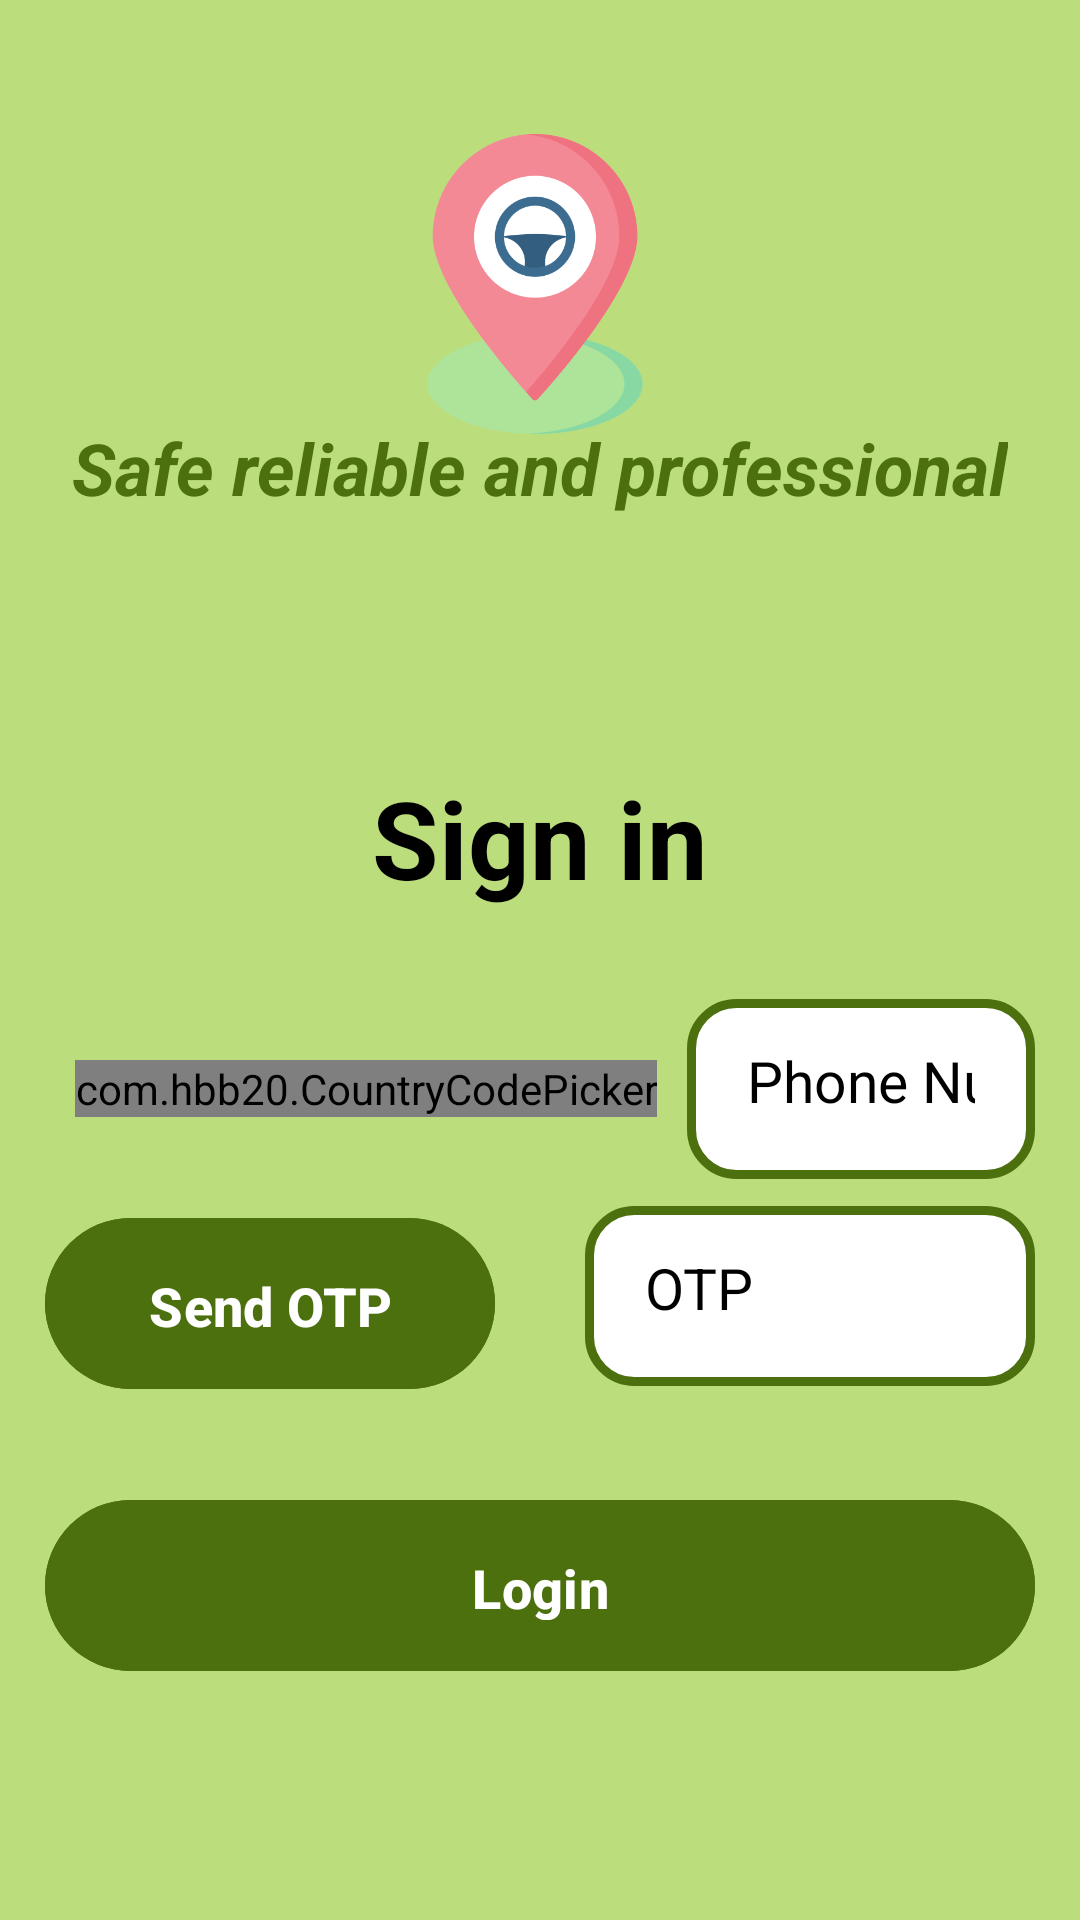

The Android layout XML behind this screen, and the referenced resources:
<!-- AndroidManifest.xml: application theme Theme.Ecommerce -->
<!-- res/layout/activity_login.xml -->
<?xml version="1.0" encoding="utf-8"?>
<androidx.constraintlayout.widget.ConstraintLayout xmlns:android="http://schemas.android.com/apk/res/android"
    xmlns:app="http://schemas.android.com/apk/res-auto"
    xmlns:tools="http://schemas.android.com/tools"
    android:layout_width="match_parent"
    android:layout_height="match_parent"
    android:background="@color/background_login"
    tools:context=".Activities.LoginActivity">

    <ImageView
        android:id="@+id/logo"
        android:layout_width="100dp"
        android:layout_height="100dp"
        android:layout_centerHorizontal="true"
        android:src="@drawable/logo"
        app:layout_constraintBottom_toBottomOf="parent"
        app:layout_constraintEnd_toEndOf="parent"
        app:layout_constraintHorizontal_bias="0.494"
        app:layout_constraintStart_toStartOf="parent"
        app:layout_constraintTop_toTopOf="parent"
        app:layout_constraintVertical_bias="0.083" />

    <TextView
        android:id="@+id/slogan"
        android:layout_width="wrap_content"
        android:layout_height="wrap_content"
        android:layout_centerHorizontal="true"
        android:text="Safe reliable and professional"
        android:textColor="@color/background_slogan"
        android:textSize="24sp"
        android:textStyle="bold|italic"
        app:layout_constraintBottom_toBottomOf="parent"
        app:layout_constraintEnd_toEndOf="parent"
        app:layout_constraintStart_toStartOf="parent"
        app:layout_constraintTop_toTopOf="parent"
        app:layout_constraintVertical_bias="0.23" />

    <TextView
        android:id="@+id/title_login"
        android:layout_width="wrap_content"
        android:layout_height="wrap_content"
        android:layout_centerHorizontal="true"
        android:layout_marginTop="76dp"
        android:text="Sign in"
        android:textColor="@color/black"
        android:textSize="36sp"
        android:textStyle="bold"
        app:layout_constraintBottom_toBottomOf="parent"
        app:layout_constraintEnd_toEndOf="parent"
        app:layout_constraintStart_toStartOf="parent"
        app:layout_constraintTop_toBottomOf="@+id/slogan"
        app:layout_constraintVertical_bias="0.02" />


    <LinearLayout
        android:id="@+id/linear_layout"
        android:layout_width="match_parent"
        android:layout_height="wrap_content"
        android:orientation="horizontal"
        app:layout_constraintBottom_toBottomOf="parent"
        app:layout_constraintEnd_toEndOf="parent"
        app:layout_constraintHorizontal_bias="0.0"
        app:layout_constraintStart_toStartOf="parent"
        app:layout_constraintTop_toBottomOf="@+id/title_login"
        app:layout_constraintVertical_bias="0.107">

        <com.hbb20.CountryCodePicker
            android:id="@+id/login_country_code"
            android:layout_width="wrap_content"
            android:layout_height="wrap_content"
            android:layout_gravity="center"
            android:layout_marginLeft="25dp"
            android:background="@color/white"
            app:ccp_showFlag="true"
            app:ccp_showNameCode="false"
            app:ccp_textSize="15sp"
            app:ccp_textGravity="CENTER"
            app:ccpDialog_backgroundColor="@color/white"
            />

        <EditText
            android:id="@+id/login_phone_number_input"
            android:layout_width="match_parent"
            android:layout_height="60dp"
            android:layout_centerVertical="true"
            android:layout_marginLeft="10dp"
            android:layout_marginRight="15dp"
            android:background="@drawable/input_design"
            android:hint="Phone Number"
            android:inputType="number"
            android:padding="20dp"
            android:textColor="@color/black"
            android:textColorHint="@color/black"
            android:textSize="19sp" />

    </LinearLayout>

    <LinearLayout
        android:id="@+id/linear_layout_1"
        android:layout_width="match_parent"
        android:layout_height="wrap_content"
        android:layout_below="@+id/linear_layout"
        android:orientation="horizontal"
        app:layout_constraintBottom_toBottomOf="parent"
        app:layout_constraintEnd_toEndOf="parent"
        app:layout_constraintHorizontal_bias="0.0"
        app:layout_constraintStart_toStartOf="parent"
        app:layout_constraintTop_toBottomOf="@+id/linear_layout"
        app:layout_constraintVertical_bias="0.05">

        <com.google.android.material.button.MaterialButton
            android:id="@+id/sendOTP"
            android:layout_width="match_parent"
            android:layout_height="65dp"
            android:layout_below="@+id/linear_layout_1"
            android:layout_marginLeft="15dp"
            android:layout_marginRight="15dp"
            android:backgroundTint="@color/background_slogan"
            android:padding="17dp"
            android:text="Send OTP"
            android:textAllCaps="false"
            android:textColor="@color/white"
            android:textSize="18sp"
            android:textStyle="bold"
            android:layout_weight="1"
            />

        <EditText
            android:id="@+id/otpInput"
            android:layout_width="match_parent"
            android:layout_height="60dp"
            android:layout_below="@+id/login_phone_number_input"
            android:layout_marginLeft="15dp"
            android:layout_marginRight="15dp"
            android:background="@drawable/input_design"
            android:hint="OTP"
            android:inputType="number"
            android:padding="20dp"
            android:textColor="@color/black"
            android:textColorHint="@color/black"
            android:textSize="19sp"
            android:layout_weight="1"
            />

    </LinearLayout>

    <TextView
        android:id="@+id/resend_otp_textview"
        android:layout_width="match_parent"
        android:layout_height="wrap_content"
        android:layout_weight="10"
        android:gravity="center"
        android:text="Resend the OTP here"
        android:textSize="15sp"
        android:textStyle="bold"
        android:textColor="@color/black"
        android:visibility="invisible"
        app:layout_constraintBottom_toBottomOf="parent"
        app:layout_constraintEnd_toEndOf="parent"
        app:layout_constraintHorizontal_bias="0.0"
        app:layout_constraintStart_toStartOf="parent"
        app:layout_constraintTop_toBottomOf="@+id/login_btn"
        app:layout_constraintVertical_bias="0.31" />

    <com.google.android.material.button.MaterialButton
        android:id="@+id/login_btn"
        android:layout_width="match_parent"
        android:layout_height="65dp"
        android:layout_below="@+id/linear_layout_1"
        android:layout_marginLeft="15dp"
        android:layout_marginRight="15dp"
        android:backgroundTint="@color/background_slogan"
        android:padding="17dp"
        android:text="Login"
        android:textAllCaps="false"
        android:textColor="@color/white"
        android:textSize="18sp"
        android:textStyle="bold"
        app:layout_constraintBottom_toBottomOf="parent"
        app:layout_constraintEnd_toEndOf="parent"
        app:layout_constraintStart_toStartOf="parent"
        app:layout_constraintTop_toBottomOf="@+id/linear_layout_1"
        app:layout_constraintVertical_bias="0.268" />

</androidx.constraintlayout.widget.ConstraintLayout>
<!-- resources referenced by this layout -->
<resources>
  <color name="background_login">#BBDD7C</color>
  <color name="background_slogan">#4C700E</color>
  <color name="black">#FF000000</color>
  <color name="white">#FFFFFFFF</color>
  <!-- drawable input_design (drawable) -->
  <?xml version="1.0" encoding="utf-8"?>
  <shape xmlns:android="http://schemas.android.com/apk/res/android">
  
  
      <stroke
          android:color="@color/background_slogan"
          android:width="3dp"
          ></stroke>
  
  
      <corners
          android:radius="15dp"
          ></corners>
  
      <solid
          android:color="@color/white"
          />
  
  </shape>
  <!-- drawable logo: png bitmap (drawable, 32043 bytes) -->
  <style name="Theme.Ecommerce" parent="Base.Theme.Ecommerce" />
  <style name="Base.Theme.Ecommerce" parent="Theme.Material3.DayNight.NoActionBar">
          
          
      </style>
</resources>
